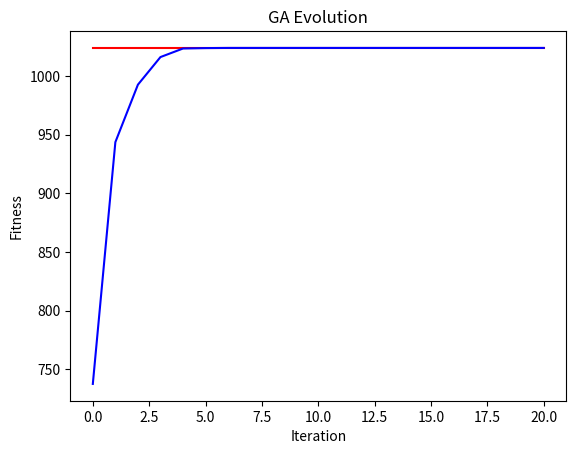

Here is the Python script that generated this plot:
import numpy as np

# parameter
NUM_ITERATION = 20
NUM_CHROME = 20	  # even number
NUM_BIT = 6  # first: 0 negative, 1 positive ; second ~ last: 2進位制 so -31~+31
Pc = 0.5   # crossover rate
Pm = 0.01  # mutation range
NUM_PARENT = NUM_CHROME
NUM_CROSSOVER = int(Pc * NUM_CHROME / 2)
NUM_CROSSOVER_2 = NUM_CROSSOVER * 2
NUM_MUTATION = int(Pm * NUM_CHROME * NUM_BIT)


# subFunction for GA
def initPop():
	return np.random.randint(2, size = (NUM_CHROME, NUM_BIT))  # binary * 6, total = NUM_CHROME


def fitFunc(x):
    x = int("".join(str(i) for i in x[1: NUM_BIT]), 2)  # the first bit is sign bit, remaining: 2進位轉10進位
    return 1024 - x * x


def evaluatePop(p): 
    return [fitFunc(p[i]) for i in range(len(p))]


def selection(p, p_fit):   # binary tournament
	parents = []

	for _ in range(NUM_PARENT):
		[j, k] = np.random.choice(NUM_CHROME, 2, replace = False)  # randomly choose two "different" parents
		if p_fit[j] > p_fit[k] :
			parents.append(p[j])
		else:
			parents.append(p[k])

	return parents


def crossover(p):
	children = []

	for _ in range(NUM_CROSSOVER) :
		c = np.random.randint(1, NUM_BIT)  # one-point cross over (index = 0~5, cutting point = 1~5)
		# if c = 3 -> left: index = 0, 1, 2; right: index = 3, 4, 5
		[j, k] = np.random.choice(NUM_PARENT, 2, replace = False)  # parent index
       
		children.append(np.concatenate((p[j][0: c], p[k][c: NUM_BIT]), axis = 0))
		children.append(np.concatenate((p[k][0: c], p[j][c: NUM_BIT]), axis = 0))

	return children


def mutation(p):
	for _ in range(NUM_MUTATION) :
		row = np.random.randint(NUM_CROSSOVER_2)  # randomly choose a chromosome (sol)
		col = np.random.randint(NUM_BIT)          # randomly choose a gene (bit)
		p[row][col] = 1 - p[row][col]             # bit: 0 <-> 1
        

def sortChrome(p, p_fit):
    p_index = range(len(p))
    p_fit, p_index = zip(*sorted(zip(p_fit, p_index), reverse = True))  # large to small (by p_fit)
    return [p[i] for i in p_index], p_fit


def replace(pop, pop_fit, offSpring, offSpring_fit):  # s.t. remaining number of population = NUM_CHROME
    newPop = np.concatenate((pop, offSpring), axis = 0)
    newFit = pop_fit + offSpring_fit
    newPop, newFit = sortChrome(newPop, newFit)
    return newPop[:NUM_CHROME], list(newFit[:NUM_CHROME])


# main function
pop = initPop()
pop_fit = evaluatePop(pop)
best_outputs = []
best_outputs.append(np.max(pop_fit))
mean_outputs = []
mean_outputs.append(np.average(pop_fit)) 

for iter in range(NUM_ITERATION) :
    parent = selection(pop, pop_fit)
    offspring = crossover(parent) 
    mutation(offspring)
    offspring_fit = evaluatePop(offspring)
    pop, pop_fit = replace(pop, pop_fit, offspring, offspring_fit)
    
    best_outputs.append(np.max(pop_fit))
    mean_outputs.append(np.average(pop_fit))


import matplotlib.pyplot as plt
plt.plot(best_outputs, label = "Best fitness", color = "red")
plt.plot(mean_outputs, label = "Average fitness", color = "blue")
plt.xlabel("Iteration")
plt.ylabel("Fitness")
plt.title("GA Evolution")
plt.show()